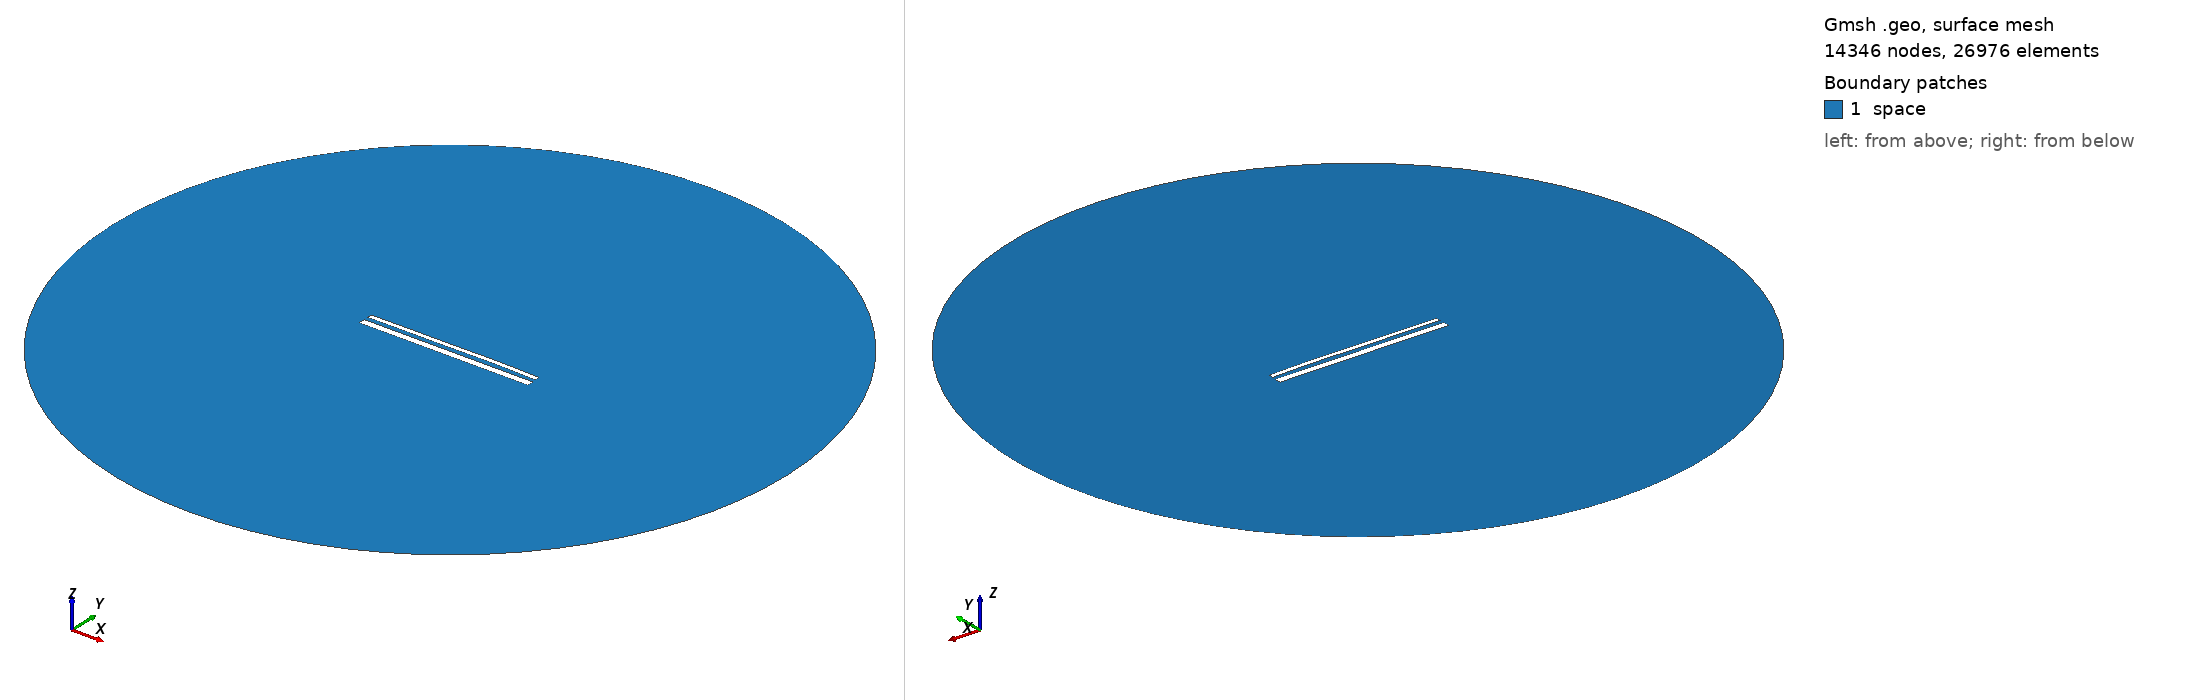

Gmsh geometry script, surface-meshed: 14346 nodes, 26976 surface elements. Boundary patches (legend numbers): 1 space. Left view from above one corner, right view from below the opposite corner. Legend entries are the model's physical surfaces. The drawing asked Gmsh for element sizes between 1% and 20% of the model's largest extent; the script's own settings can give other sizes.

=== 14859.geo (drawn) ===
//---------------------------------------
// Geometry kernel
//---------------------------------------

SetFactory("OpenCASCADE");



//---------------------------------------
// Parameters of the geometry
//---------------------------------------

// Overetch of the upper plate
overetch = 0.5;

// Distance between the plates
distance = 2.25;

// Discretization over the x axis (for the deformation)
nx = 50; 

// Length of the plate
L = 100 - overetch; 

// Number of modes
n = 4; 

// 1st mode coefficient
coeff(1) = 0.07499999999999998;
beta(1) = 0.596864 * 3.1415926535 / L;

// 2nd mode coefficient
coeff(2) = 0.15;
beta(2) = 1.49418 * 3.1415926535 / L;

// 3rd mode coefficient
coeff(3) = -0.075;
beta(3) = 2.50025 * 3.1415926535 / L;

// 4th mode coefficient
coeff(4) = 0.07499999999999998;
beta(4) = 3.49999 * 3.1415926535 / L;



//---------------------------------------
// Upper plate (deformed rectangle)
//---------------------------------------

// Coordiantes of the upper plate
xmin = -50;
xmax = 50 - overetch;

// Height of the upper plate
yheight = 4 - 2 * overetch;

// Indexes of the points
UpperID[] = {};
LowerID[] = {};
LeftID[] = {};
RightID[] = {};

// Point index
p = 1;

// Horizontal edges
For i In {1:nx}
    x = xmin + (i-1)*(xmax - xmin)/(nx-1);

    y_bottom = distance / 2 + overetch;
    For j In {1:n}
        C = (Cosh(beta(j)*L) + Cos(beta(j)*L)) / (Sinh(beta(j)*L) + Sin(beta(j)*L));
        y_bottom  = y_bottom + coeff(j) * (Cosh(beta(j)*(x+50)) - Cos(beta(j)*(x+50)) - C * (Sinh(beta(j)*(x+50)) - Sin(beta(j)*(x+50))));
    EndFor

    y_top = y_bottom + yheight;

    Point(p) = {x, y_top, 0, 1.0};
    UpperID[i] = p;
    p = p + 1;

    Point(p) = {x, y_bottom, 0, 1.0};
    LowerID[i] = p;
    p = p + 1;
EndFor

// Create point lists
UpperPts[] = {}; LowerPts[] = {};
For i In {1:nx}
  UpperPts[] += {UpperID[i]};
  LowerPts[] += {LowerID[i]};
EndFor

// Build splines
Spline(1) = {UpperPts[]};
Spline(2) = {LowerPts[]};
Line(3) = {LowerPts[nx-1], UpperPts[nx-1]};
Line(4) = {LowerPts[0], UpperPts[0]};

// Build the plane surface
Curve Loop(1) = {2, 3, -1, -4};
Plane Surface(1) = {1};



//---------------------------------------
// Lower plate (rectangle)
//---------------------------------------

// Vertices
Point(1001) = {-50, -1, 0, 1.0};
Point(1002) = { 50, -1, 0, 1.0};
Point(1003) = { 50,  -5, 0, 1.0};
Point(1004) = {-50,  -5, 0, 1.0};

// Edges
Line(5) = {1001, 1002};
Line(6) = {1002, 1003};
Line(7) = {1003, 1004};
Line(8) = {1004, 1001};

// Plane surface
Line Loop(2) = {5, 6, 7, 8};
Plane Surface(2) = {2}; 



//---------------------------------------
// Outer (fictious) boundary
//---------------------------------------

// Points
Point(1005) = {0, 0, 0};       // Center
Point(1006) = {200, 0, 0};     // Start point
Point(1007) = {0, 200, 0};     // 90 degrees
Point(1008) = {-200, 0, 0};    // 180 degrees
Point(1009) = {0, -200, 0};    // 270 degrees

// Circle arcs (each needs start, center, end)
Circle(9) = {1006, 1005, 1007};
Circle(10) = {1007, 1005, 1008};
Circle(11) = {1008, 1005, 1009};
Circle(12) = {1009, 1005, 1006};

// Plane surface for the entire domain
Curve Loop(3) = {9, 10, 11, 12};
Surface(3) = {3};

// Subtract the plates from the whole domain to obtain the actual domain where we want to solve the equations
BooleanDifference{ Surface{3}; Delete; }{ Surface{1}; Surface{2}; Delete; }




//---------------------------------------
// Transfinite Lines/Curves
//---------------------------------------

// Set the number of points on the boundaries
r = 7;

// Plates
Transfinite Curve {1, 2} = 50*r Using Progression 1;
Transfinite Curve {3, 4} = 2*r Using Progression 1;
Transfinite Line {5, 7} = 50*r Using Progression 1;
Transfinite Line {6, 8} = 2*r Using Progression 1;

// Outer boundary
Transfinite Line {9, 10, 11, 12} = 20 Using Progression 1;



//---------------------------------------
// Physical groups
//---------------------------------------                

// Physical curves (boundaries)
Physical Line("force_segment", 10) = {2};
Physical Line("upper_plate", 11) = {1, 3, 4};
Physical Line("lower_plate", 12) = {5, 6, 7, 8};
Physical Line("boundary", 20) = {9, 10, 11, 12};

// Physical Surfaces
Physical Surface("space", 30) = {3};



//---------------------------------------
// 6. Generate the Mesh
//---------------------------------------

// 2D mesh generation
Mesh 2;
